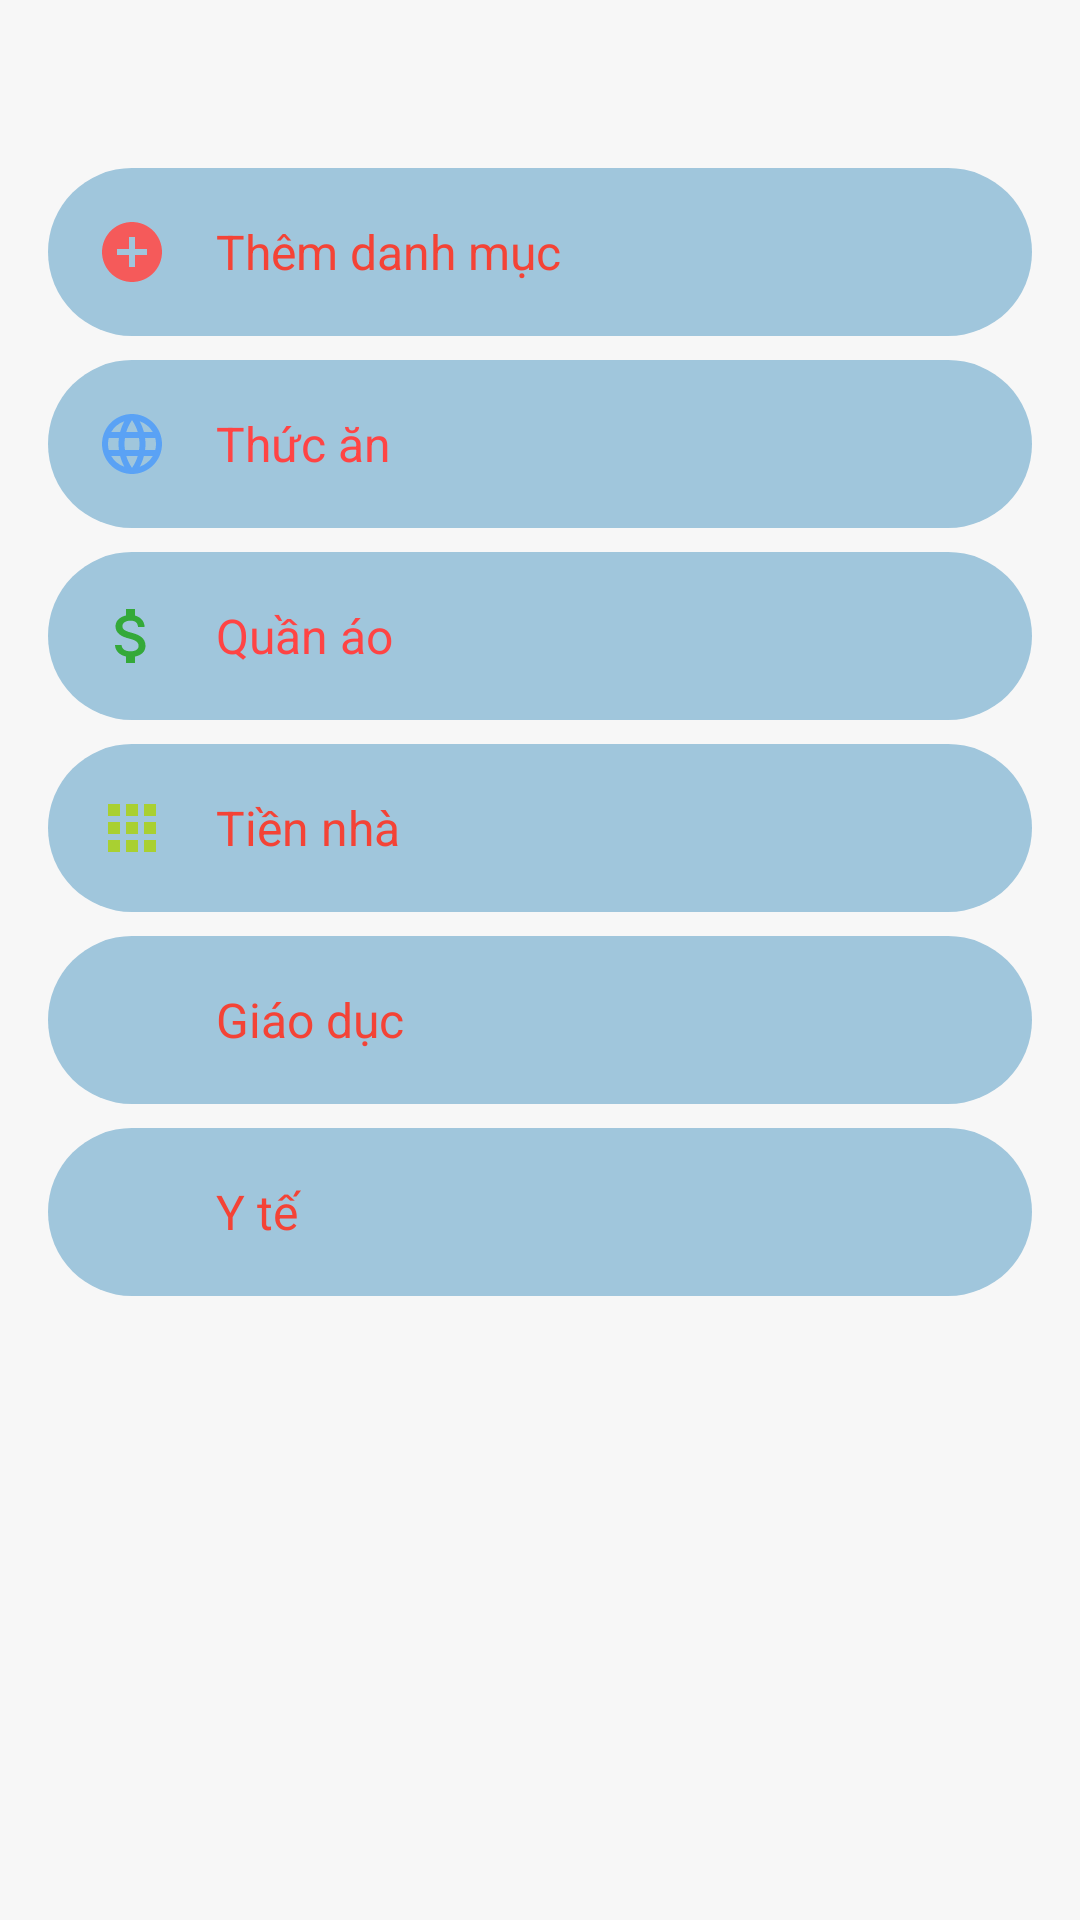

Reconstruct the res/layout file that produces this screen, plus the resources it refers to.
<!-- AndroidManifest.xml: application theme Theme.Bai1 -->
<!-- res/layout/fragment_tienchi_themdanhmuc.xml -->
<?xml version="1.0" encoding="utf-8"?>
<ScrollView xmlns:android="http://schemas.android.com/apk/res/android"
    android:layout_width="match_parent"
    android:layout_height="match_parent"
    android:background="#F7F7F7"
    android:id="@+id/main"
    xmlns:tools="http://schemas.android.com/tools"
    tools:context=".ThemDanhMuc_Tab_Fragment.TienChiDanhMucFragment">

    <LinearLayout
        android:layout_width="match_parent"
        android:layout_height="wrap_content"
        android:orientation="vertical"
        android:padding="16dp">

        <LinearLayout
            android:id="@+id/id_themDM_2"
            android:layout_width="match_parent"
            android:layout_height="wrap_content"
            android:layout_marginTop="40dp"
            android:layout_marginBottom="8dp"
            android:background="@drawable/shape_background"
            android:gravity="center_vertical"
            android:orientation="horizontal"
            android:padding="16dp">

            <ImageView
                android:layout_width="wrap_content"
                android:layout_height="24dp"
                android:src="@drawable/ic_add" />

            <TextView
                android:layout_width="0dp"
                android:layout_height="wrap_content"
                android:layout_marginStart="16dp"
                android:layout_weight="1"
                android:text="Thêm danh mục"
                android:textColor="#F44336"
                android:textSize="16sp" />

            <ImageView
                android:layout_width="24dp"
                android:layout_height="24dp"
                android:src="@drawable/icc_right" />
        </LinearLayout>

        <LinearLayout
            android:layout_width="match_parent"
            android:layout_height="wrap_content"
            android:layout_marginBottom="8dp"
            android:background="@drawable/shape_background"
            android:gravity="center_vertical"
            android:orientation="horizontal"
            android:padding="16dp">

            <ImageView
                android:layout_width="24dp"
                android:layout_height="24dp"
                android:src="@drawable/ic_language" />

            <TextView
                android:layout_width="0dp"
                android:layout_height="wrap_content"
                android:layout_marginStart="16dp"
                android:layout_weight="1"
                android:text="Thức ăn"
                android:textColor="#FF4444"
                android:textSize="16sp" />

            <ImageView
                android:layout_width="24dp"
                android:layout_height="24dp"
                android:src="@drawable/icc_right" />
        </LinearLayout>

        <LinearLayout
            android:layout_width="match_parent"
            android:layout_height="wrap_content"
            android:layout_marginBottom="8dp"
            android:background="@drawable/shape_background"
            android:gravity="center_vertical"
            android:orientation="horizontal"
            android:padding="16dp">

            <ImageView
                android:layout_width="24dp"
                android:layout_height="24dp"
                android:src="@drawable/ic_money" />

            <TextView
                android:layout_width="0dp"
                android:layout_height="wrap_content"
                android:layout_marginStart="16dp"
                android:layout_weight="1"
                android:text="Quần áo"
                android:textColor="#FF4444"
                android:textSize="16sp" />

            <ImageView
                android:layout_width="24dp"
                android:layout_height="24dp"
                android:src="@drawable/icc_right" />
        </LinearLayout>

        <LinearLayout
            android:layout_width="match_parent"
            android:layout_height="wrap_content"
            android:layout_marginBottom="8dp"
            android:background="@drawable/shape_background"
            android:gravity="center_vertical"
            android:orientation="horizontal"
            android:padding="16dp">

            <ImageView
                android:layout_width="24dp"
                android:layout_height="24dp"
                android:src="@drawable/ic_app" />

            <TextView
                android:layout_width="0dp"
                android:layout_height="wrap_content"
                android:layout_marginStart="16dp"
                android:layout_weight="1"
                android:text="Tiền nhà"
                android:textColor="#F44336"
                android:textSize="16sp" />

            <ImageView
                android:layout_width="24dp"
                android:layout_height="24dp"
                android:src="@drawable/icc_right" />
        </LinearLayout>

        <LinearLayout
            android:layout_width="match_parent"
            android:layout_height="wrap_content"
            android:layout_marginBottom="8dp"
            android:background="@drawable/shape_background"
            android:gravity="center_vertical"
            android:orientation="horizontal"
            android:padding="16dp">

            <ImageView
                android:layout_width="24dp"
                android:layout_height="24dp" />

            <TextView
                android:layout_width="0dp"
                android:layout_height="wrap_content"
                android:layout_marginStart="16dp"
                android:layout_weight="1"
                android:text="Giáo dục"
                android:textColor="#F44336"
                android:textSize="16sp" />

            <ImageView
                android:layout_width="24dp"
                android:layout_height="24dp"
                android:src="@drawable/icc_right" />
        </LinearLayout>

        <LinearLayout
            android:layout_width="match_parent"
            android:layout_height="wrap_content"
            android:layout_marginBottom="8dp"
            android:background="@drawable/shape_background"
            android:gravity="center_vertical"
            android:orientation="horizontal"
            android:padding="16dp">

            <ImageView
                android:layout_width="24dp"
                android:layout_height="24dp" />

            <TextView
                android:layout_width="0dp"
                android:layout_height="wrap_content"
                android:layout_marginStart="16dp"
                android:layout_weight="1"
                android:text="Y tế"
                android:textColor="#F44336"
                android:textSize="16sp" />

            <ImageView
                android:layout_width="24dp"
                android:layout_height="24dp"
                android:src="@drawable/icc_right" />
        </LinearLayout>

    </LinearLayout>
</ScrollView>
<!-- resources referenced by this layout -->
<resources>
  <!-- drawable ic_add (drawable) -->
  <vector xmlns:android="http://schemas.android.com/apk/res/android" android:height="24dp" android:tint="#F55A5A" android:viewportHeight="24" android:viewportWidth="24" android:width="24dp">
  
      <path android:fillColor="@android:color/white" android:pathData="M12,2C6.48,2 2,6.48 2,12s4.48,10 10,10 10,-4.48 10,-10S17.52,2 12,2zM17,13h-4v4h-2v-4L7,13v-2h4L11,7h2v4h4v2z"/>
  
  </vector>
  <!-- drawable ic_app (drawable) -->
  <vector xmlns:android="http://schemas.android.com/apk/res/android" android:height="24dp" android:tint="#A9D031" android:viewportHeight="24" android:viewportWidth="24" android:width="24dp">
        
      <path android:fillColor="@android:color/white" android:pathData="M4,8h4L8,4L4,4v4zM10,20h4v-4h-4v4zM4,20h4v-4L4,16v4zM4,14h4v-4L4,10v4zM10,14h4v-4h-4v4zM16,4v4h4L20,4h-4zM10,8h4L14,4h-4v4zM16,14h4v-4h-4v4zM16,20h4v-4h-4v4z"/>
      
  </vector>
  <!-- drawable ic_language (drawable) -->
  <vector xmlns:android="http://schemas.android.com/apk/res/android" android:height="24dp" android:tint="#5AA2F5" android:viewportHeight="24" android:viewportWidth="24" android:width="24dp">
        
      <path android:fillColor="@android:color/white" android:pathData="M11.99,2C6.47,2 2,6.48 2,12s4.47,10 9.99,10C17.52,22 22,17.52 22,12S17.52,2 11.99,2zM18.92,8h-2.95c-0.32,-1.25 -0.78,-2.45 -1.38,-3.56 1.84,0.63 3.37,1.91 4.33,3.56zM12,4.04c0.83,1.2 1.48,2.53 1.91,3.96h-3.82c0.43,-1.43 1.08,-2.76 1.91,-3.96zM4.26,14C4.1,13.36 4,12.69 4,12s0.1,-1.36 0.26,-2h3.38c-0.08,0.66 -0.14,1.32 -0.14,2 0,0.68 0.06,1.34 0.14,2L4.26,14zM5.08,16h2.95c0.32,1.25 0.78,2.45 1.38,3.56 -1.84,-0.63 -3.37,-1.9 -4.33,-3.56zM8.03,8L5.08,8c0.96,-1.66 2.49,-2.93 4.33,-3.56C8.81,5.55 8.35,6.75 8.03,8zM12,19.96c-0.83,-1.2 -1.48,-2.53 -1.91,-3.96h3.82c-0.43,1.43 -1.08,2.76 -1.91,3.96zM14.34,14L9.66,14c-0.09,-0.66 -0.16,-1.32 -0.16,-2 0,-0.68 0.07,-1.35 0.16,-2h4.68c0.09,0.65 0.16,1.32 0.16,2 0,0.68 -0.07,1.34 -0.16,2zM14.59,19.56c0.6,-1.11 1.06,-2.31 1.38,-3.56h2.95c-0.96,1.65 -2.49,2.93 -4.33,3.56zM16.36,14c0.08,-0.66 0.14,-1.32 0.14,-2 0,-0.68 -0.06,-1.34 -0.14,-2h3.38c0.16,0.64 0.26,1.31 0.26,2s-0.1,1.36 -0.26,2h-3.38z"/>
      
  </vector>
  <!-- drawable ic_money (drawable) -->
  <vector xmlns:android="http://schemas.android.com/apk/res/android" android:height="24dp" android:tint="#34A939" android:viewportHeight="24" android:viewportWidth="24" android:width="24dp">
        
      <path android:fillColor="@android:color/white" android:pathData="M11.8,10.9c-2.27,-0.59 -3,-1.2 -3,-2.15 0,-1.09 1.01,-1.85 2.7,-1.85 1.78,0 2.44,0.85 2.5,2.1h2.21c-0.07,-1.72 -1.12,-3.3 -3.21,-3.81V3h-3v2.16c-1.94,0.42 -3.5,1.68 -3.5,3.61 0,2.31 1.91,3.46 4.7,4.13 2.5,0.6 3,1.48 3,2.41 0,0.69 -0.49,1.79 -2.7,1.79 -2.06,0 -2.87,-0.92 -2.98,-2.1h-2.2c0.12,2.19 1.76,3.42 3.68,3.83V21h3v-2.15c1.95,-0.37 3.5,-1.5 3.5,-3.55 0,-2.84 -2.43,-3.81 -4.7,-4.4z"/>
      
  </vector>
  <!-- drawable shape_background (drawable) -->
  <?xml version="1.0" encoding="utf-8"?>
  <selector xmlns:android="http://schemas.android.com/apk/res/android">
      <item >
          <shape android:shape="rectangle">
              <corners android:radius="70dp"></corners>
              <solid android:color="#A0C6DC"  ></solid>
          </shape>
      </item>
  </selector>
</resources>
